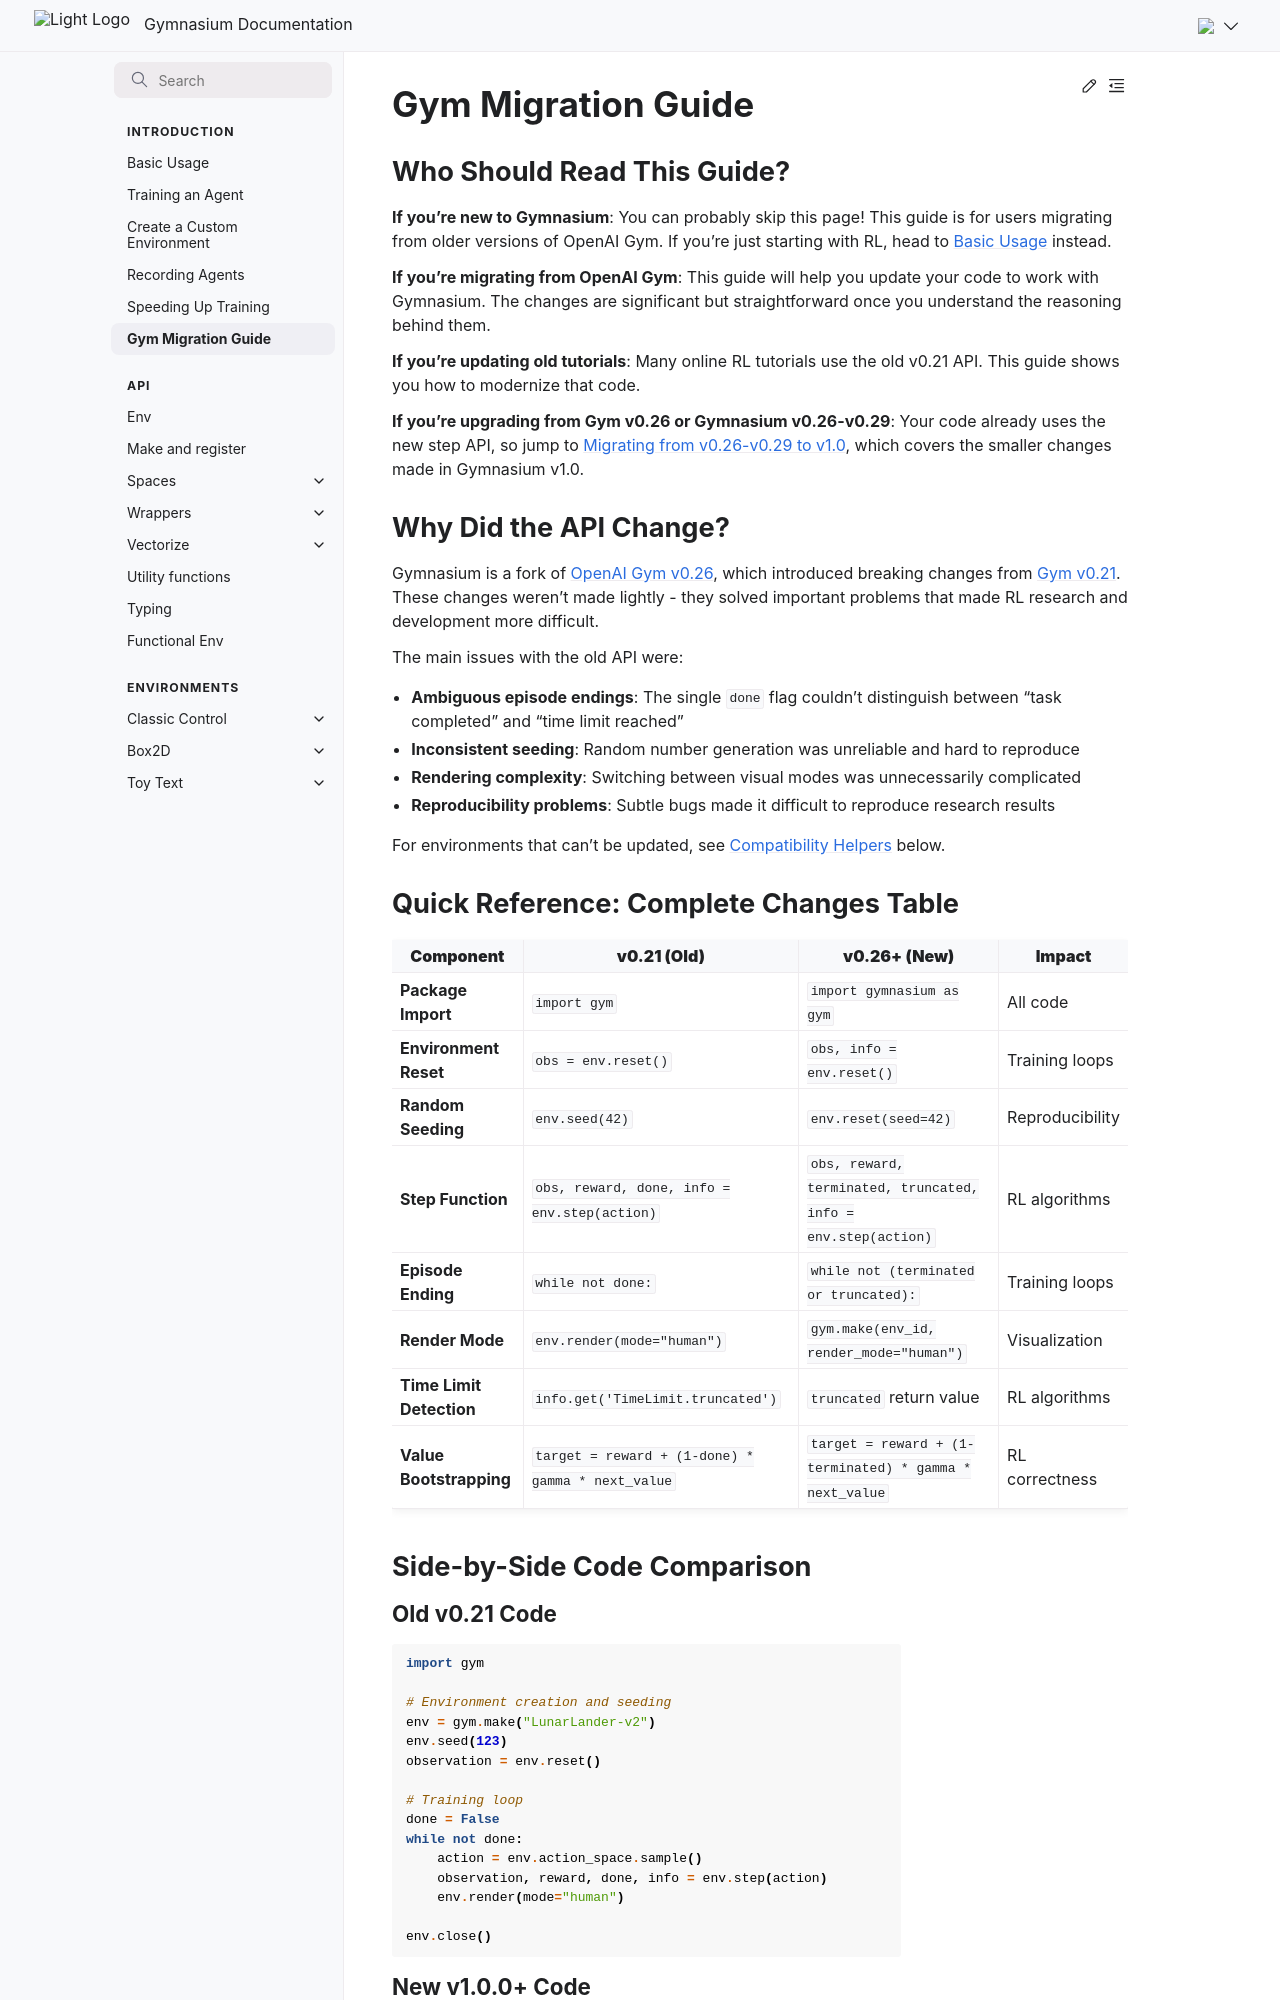

repository: Farama-Foundation/Gymnasium · page: main/introduction/migration_guide/index.html · generator: sphinx

---
layout: "contents"
title: Migration Guide
---

# Gym Migration Guide

## Who Should Read This Guide?

**If you're new to Gymnasium**: You can probably skip this page! This guide is for users migrating from older versions of OpenAI Gym. If you're just starting with RL, head to [Basic Usage](basic_usage) instead.

**If you're migrating from OpenAI Gym**: This guide will help you update your code to work with Gymnasium. The changes are significant but straightforward once you understand the reasoning behind them.

**If you're updating old tutorials**: Many online RL tutorials use the old v0.21 API. This guide shows you how to modernize that code.

**If you're upgrading from Gym v0.26 or Gymnasium v0.26-v0.29**: Your code already uses the new step API, so jump to {ref}`migration-v1`, which covers the smaller changes made in Gymnasium v1.0.

## Why Did the API Change?

```{eval-rst}
.. py:currentmodule:: gymnasium.wrappers

Gymnasium is a fork of `OpenAI Gym v0.26 <https://github.com/openai/gym/releases/tag/0.26.2>`_, which introduced breaking changes from `Gym v0.21 <https://github.com/openai/gym/releases/tag/v0.21.0>`_. These changes weren't made lightly - they solved important problems that made RL research and development more difficult.

The main issues with the old API were:

- **Ambiguous episode endings**: The single ``done`` flag couldn't distinguish between "task completed" and "time limit reached"
- **Inconsistent seeding**: Random number generation was unreliable and hard to reproduce
- **Rendering complexity**: Switching between visual modes was unnecessarily complicated
- **Reproducibility problems**: Subtle bugs made it difficult to reproduce research results

For environments that can't be updated, see :ref:`migration-compatibility-helpers` below.
```

## Quick Reference: Complete Changes Table

| **Component**            | **v0.21 (Old)**                                   | **v0.26+ (New)**                                              | **Impact**      |
|--------------------------|---------------------------------------------------|---------------------------------------------------------------|-----------------|
| **Package Import**       | `import gym`                                      | `import gymnasium as gym`                                     | All code        |
| **Environment Reset**    | `obs = env.reset()`                               | `obs, info = env.reset()`                                     | Training loops  |
| **Random Seeding**       | `env.seed(42)`                                    | `env.reset(seed=42)`                                          | Reproducibility |
| **Step Function**        | `obs, reward, done, info = env.step(action)`      | `obs, reward, terminated, truncated, info = env.step(action)` | RL algorithms   |
| **Episode Ending**       | `while not done:`                                 | `while not (terminated or truncated):`                        | Training loops  |
| **Render Mode**          | `env.render(mode="human")`                        | `gym.make(env_id, render_mode="human")`                       | Visualization   |
| **Time Limit Detection** | `info.get('TimeLimit.truncated')`                 | `truncated` return value                                      | RL algorithms   |
| **Value Bootstrapping**  | `target = reward + (1-done) * gamma * next_value` | `target = reward + (1-terminated) * gamma * next_value`       | RL correctness  |

## Side-by-Side Code Comparison
